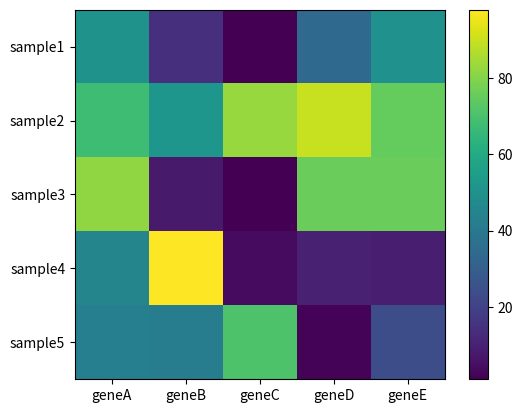

Recreate this plot in Python.
import random
from matplotlib import pyplot as plt

# 准备数据
# 定义横纵坐标
xLabel = ['geneA', 'geneB', 'geneC', 'geneD', 'geneE']
yLabel = ['sample1', 'sample2', 'sample3', 'sample4', 'sample5']
# 定义填充数据
data = []
for i in range(5):
    temp = []
    for j in range(5):
        k = random.randint(0, 100)
        temp.append(k)
    data.append(temp)

# 开始作图
fig = plt.figure()
# 画布
ax = fig.add_subplot(111)
# 坐标刻度
ax.set_yticks(range(len(yLabel)))
ax.set_xticks(range(len(xLabel)))
ax.set_xticklabels(xLabel)
ax.set_yticklabels(yLabel)
# 作图
im = ax.imshow(data)
# 图例
plt.colorbar(im)
plt.show()
